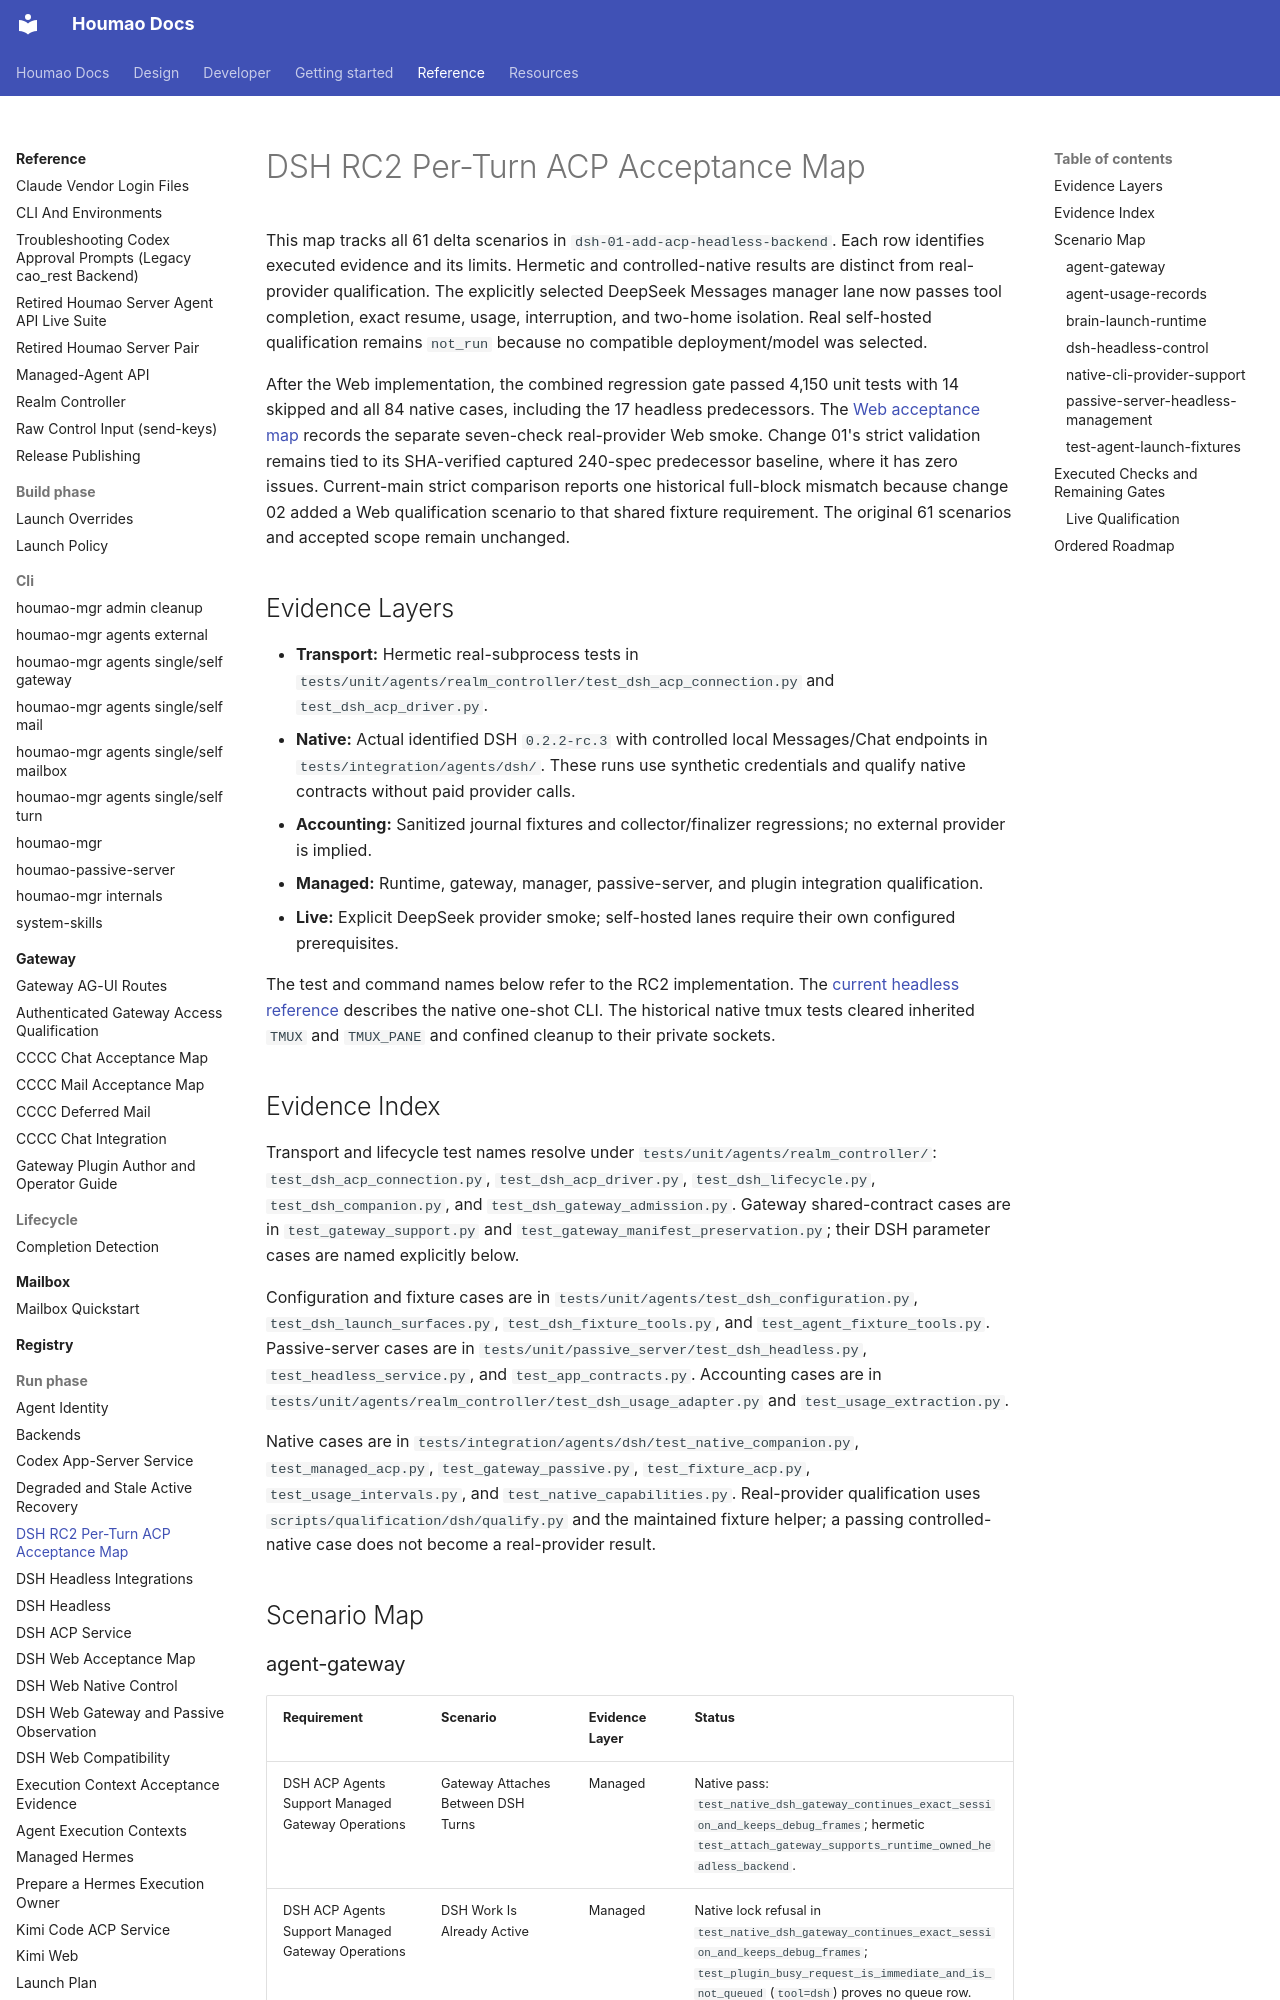

repository: igamenovoer/houmao · page: reference/run-phase/dsh-headless-acceptance/index.html · generator: mkdocs

# DSH RC2 Per-Turn ACP Acceptance Map

This map tracks all 61 delta scenarios in `dsh-01-add-acp-headless-backend`. Each row identifies executed evidence and its limits. Hermetic and controlled-native results are distinct from real-provider qualification. The explicitly selected DeepSeek Messages manager lane now passes tool completion, exact resume, usage, interruption, and two-home isolation. Real self-hosted qualification remains `not_run` because no compatible deployment/model was selected.

After the Web implementation, the combined regression gate passed 4,150 unit tests with 14 skipped and all 84 native cases, including the 17 headless predecessors. The [Web acceptance map](dsh-web-acceptance.md) records the separate seven-check real-provider Web smoke. Change 01's strict validation remains tied to its SHA-verified captured 240-spec predecessor baseline, where it has zero issues. Current-main strict comparison reports one historical full-block mismatch because change 02 added a Web qualification scenario to that shared fixture requirement. The original 61 scenarios and accepted scope remain unchanged.

## Evidence Layers

- **Transport:** Hermetic real-subprocess tests in `tests/unit/agents/realm_controller/test_dsh_acp_connection.py` and `test_dsh_acp_driver.py`.
- **Native:** Actual identified DSH `0.2.2-rc.3` with controlled local Messages/Chat endpoints in `tests/integration/agents/dsh/`. These runs use synthetic credentials and qualify native contracts without paid provider calls.
- **Accounting:** Sanitized journal fixtures and collector/finalizer regressions; no external provider is implied.
- **Managed:** Runtime, gateway, manager, passive-server, and plugin integration qualification.
- **Live:** Explicit DeepSeek provider smoke; self-hosted lanes require their own configured prerequisites.

The test and command names below refer to the RC2 implementation. The [current headless reference](dsh-headless.md) describes the native one-shot CLI. The historical native tmux tests cleared inherited `TMUX` and `TMUX_PANE` and confined cleanup to their private sockets.

## Evidence Index

Transport and lifecycle test names resolve under `tests/unit/agents/realm_controller/`: `test_dsh_acp_connection.py`, `test_dsh_acp_driver.py`, `test_dsh_lifecycle.py`, `test_dsh_companion.py`, and `test_dsh_gateway_admission.py`. Gateway shared-contract cases are in `test_gateway_support.py` and `test_gateway_manifest_preservation.py`; their DSH parameter cases are named explicitly below.

Configuration and fixture cases are in `tests/unit/agents/test_dsh_configuration.py`, `test_dsh_launch_surfaces.py`, `test_dsh_fixture_tools.py`, and `test_agent_fixture_tools.py`. Passive-server cases are in `tests/unit/passive_server/test_dsh_headless.py`, `test_headless_service.py`, and `test_app_contracts.py`. Accounting cases are in `tests/unit/agents/realm_controller/test_dsh_usage_adapter.py` and `test_usage_extraction.py`.

Native cases are in `tests/integration/agents/dsh/test_native_companion.py`, `test_managed_acp.py`, `test_gateway_passive.py`, `test_fixture_acp.py`, `test_usage_intervals.py`, and `test_native_capabilities.py`. Real-provider qualification uses `scripts/qualification/dsh/qualify.py` and the maintained fixture helper; a passing controlled-native case does not become a real-provider result.

## Scenario Map
